Photos from the image-classification dataset "data" in the GitHub repository Mahesh-hk07/iris-Flower-Classification. Its 5 classes are: hibiscus, iris, lotus, rose, sunflower.

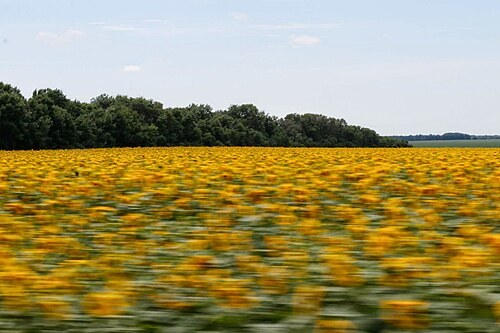
Label: sunflower

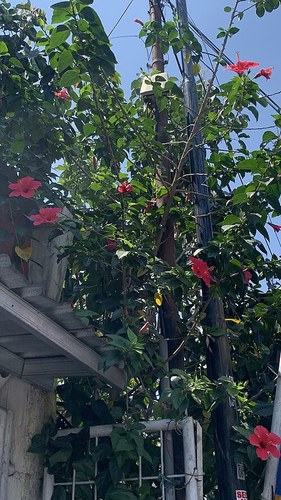
Label: hibiscus

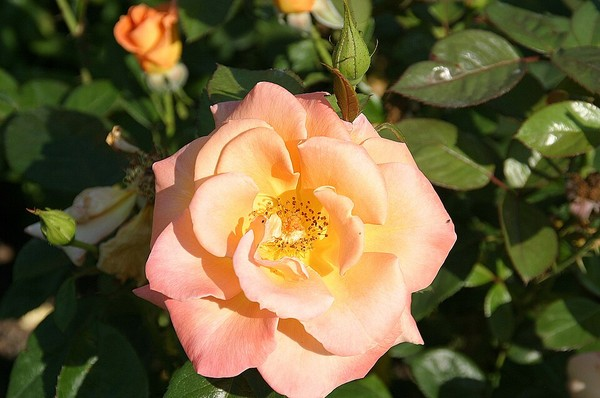
Label: rose

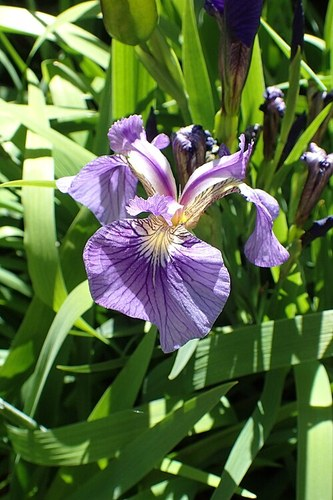
Label: iris

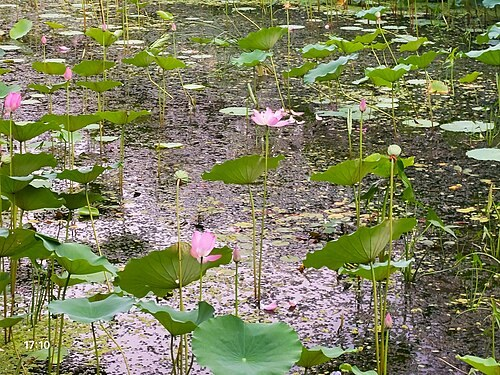
Label: lotus

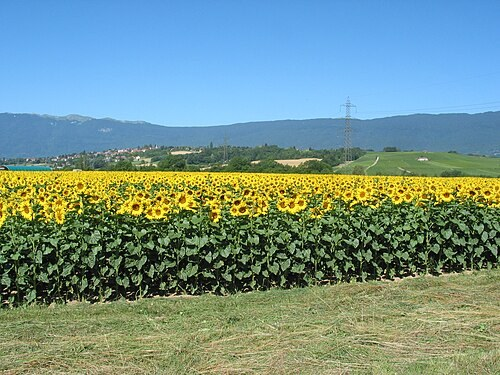
Label: sunflower
